10-way image classification set "satellite-image-classification" from GitHub (summer-xrx/satellite-image-classification); label vocabulary: beach, circular farmland, cloud, desert, forest, mountain, rectangular farmland, residential area, river, snow-covered mountain.

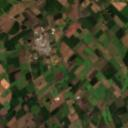
Label: rectangular farmland

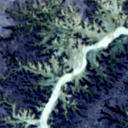
Label: river

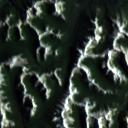
Label: snow-covered mountain

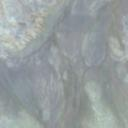
Label: desert

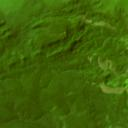
Label: forest

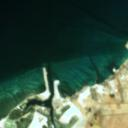
Label: beach
